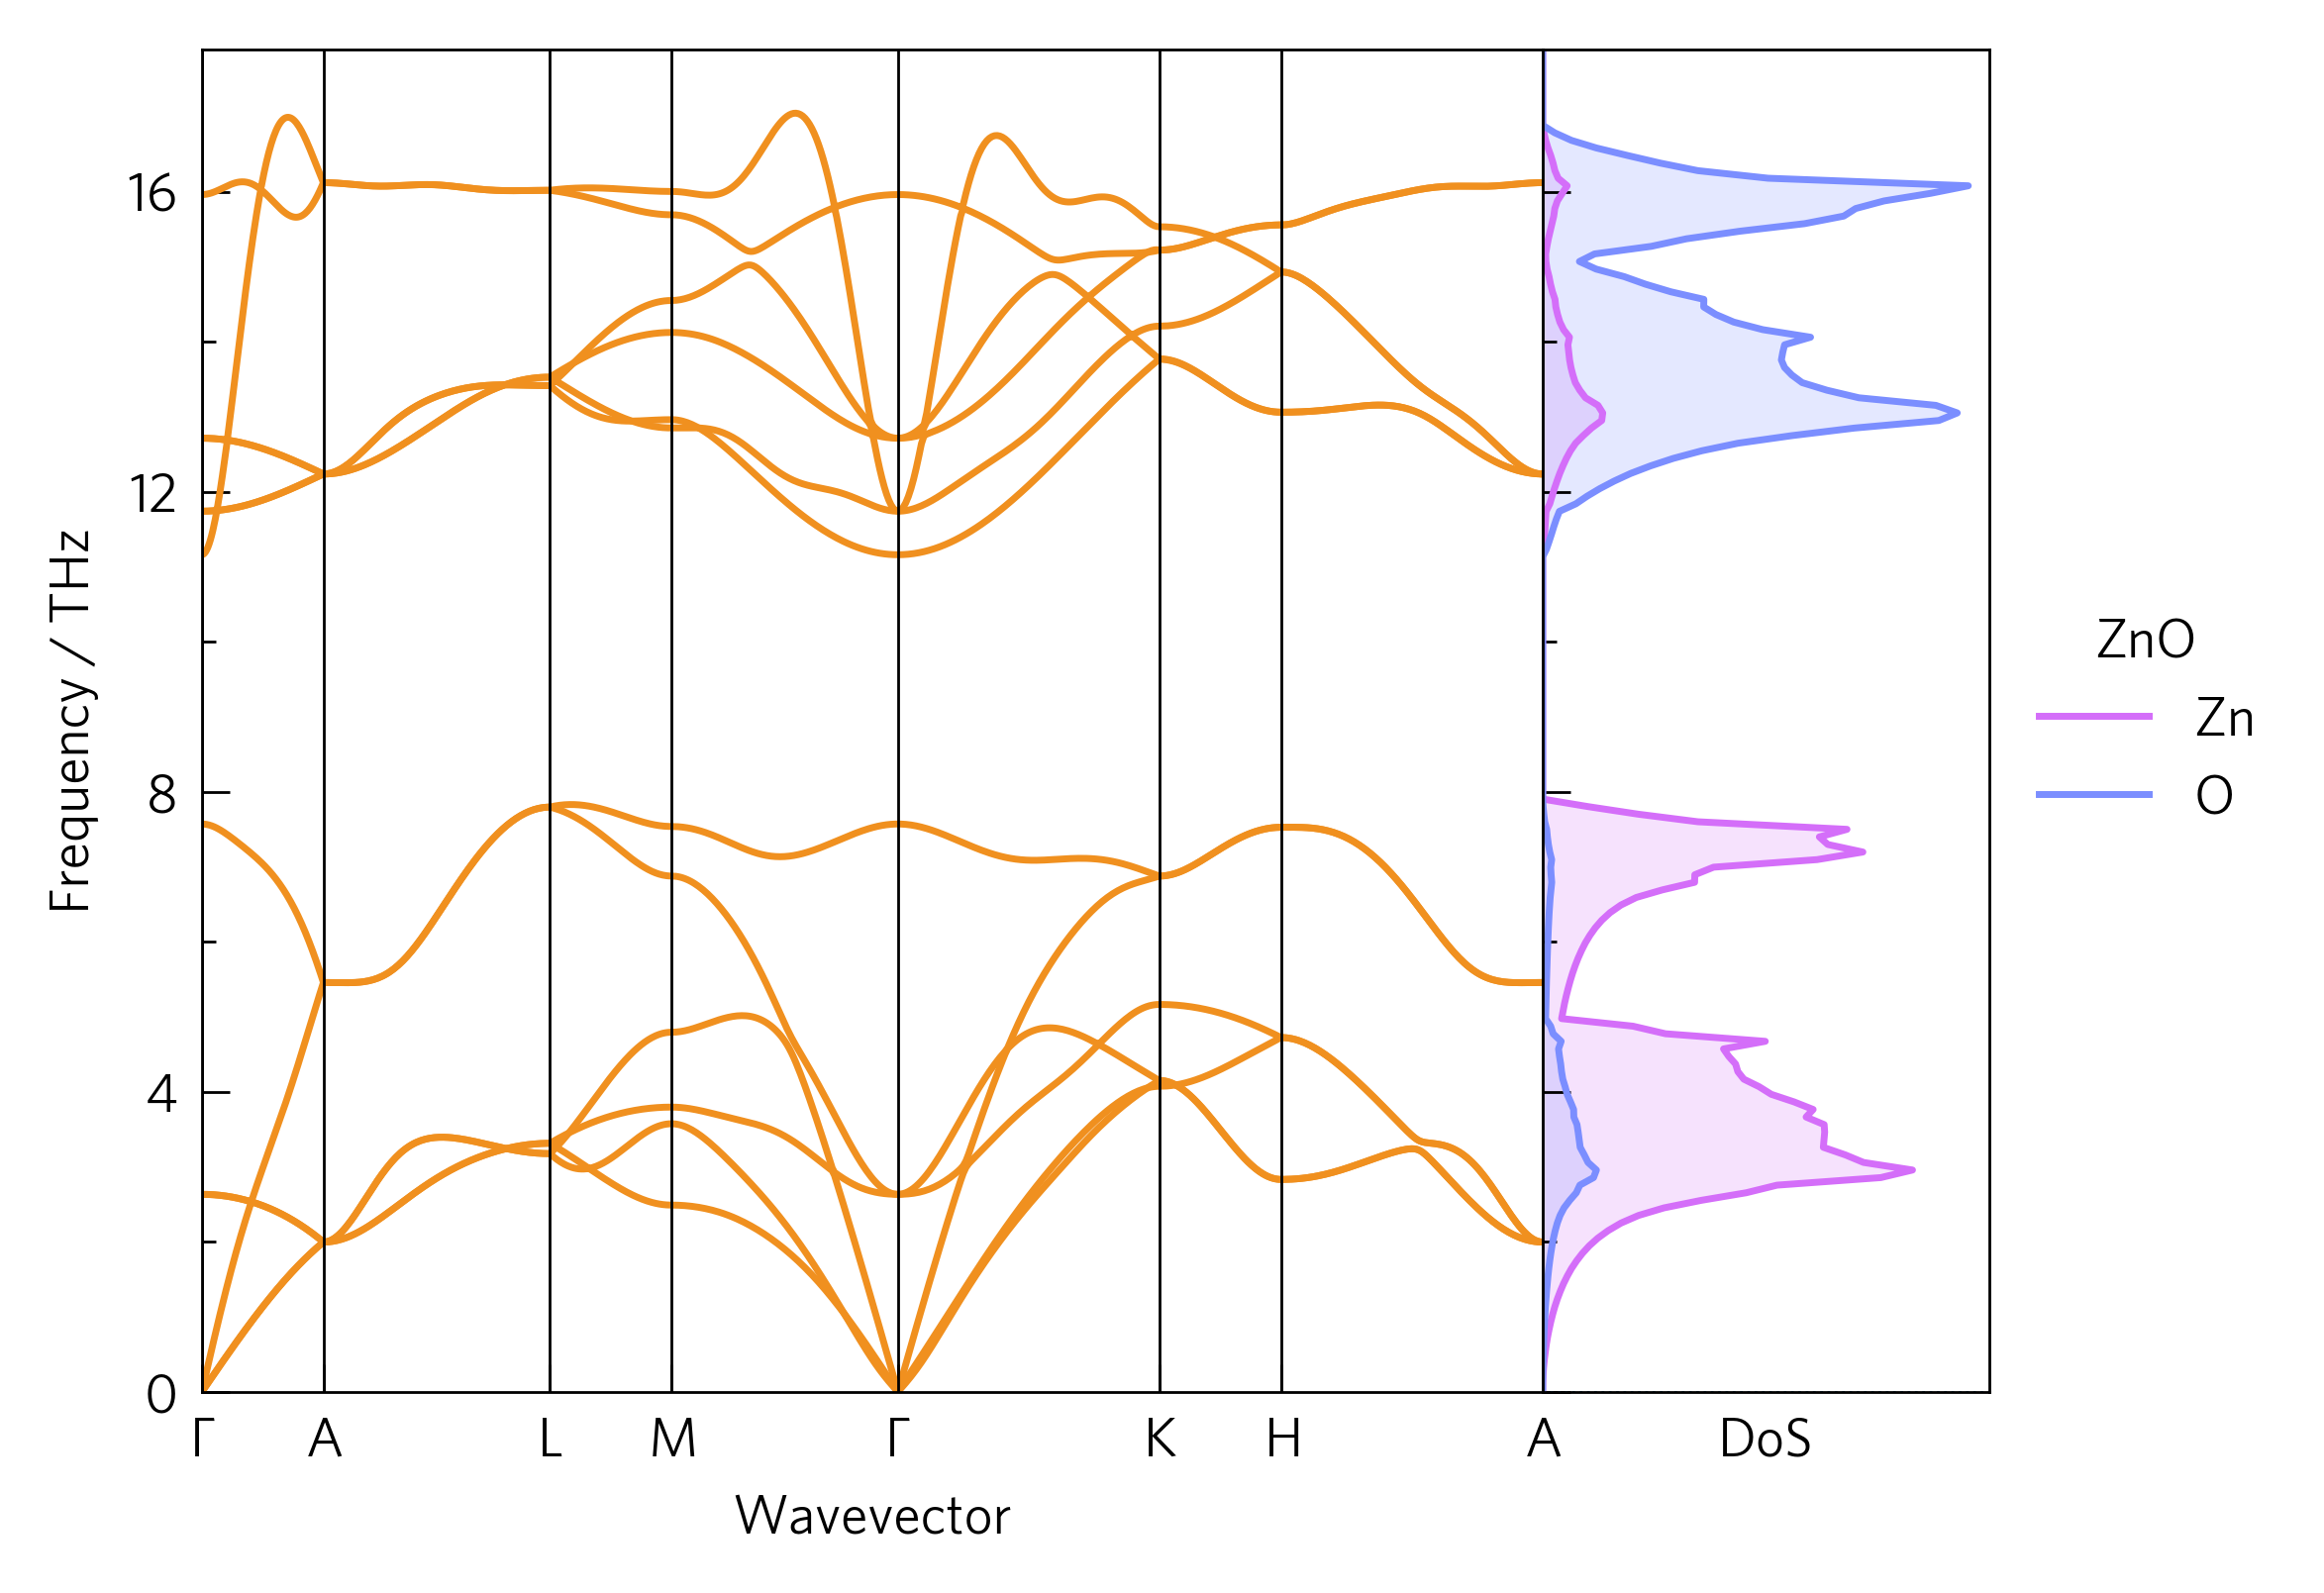

The Python source for this figure:
#!/usr/bin/env python3

import tp

pfile = '../data/zno/band.yaml'
dfile = '../data/zno/projected_dos.dat'
poscar = '../data/zno/POSCAR'

colour = '#f0901f'
colours = {'Zn': '#d46ef9',
           'O':  '#7b8eff'}
location = 2

# Axes
fig, ax, add_legend = tp.axes.small.one_dos()

# Load
dispersion = tp.data.load.phonopy_dispersion(pfile)
dos = tp.data.load.phonopy_dos(dfile, poscar=poscar)

# Plot
tp.plot.phonons.add_dispersion(ax[0], dispersion, colour=colour)
tp.plot.frequency.add_dos(ax[1], dos, colour=colours, invert=True, line=True)

# Formatting
ax[1].set_ylim(ax[0].get_ylim())
add_legend(title='ZnO')

# Save
fig.savefig('tutorial-03.png')
